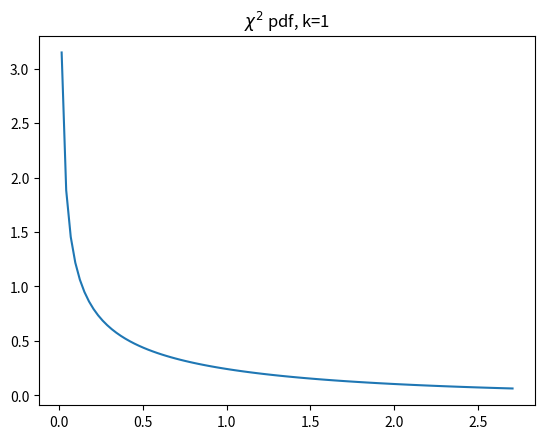
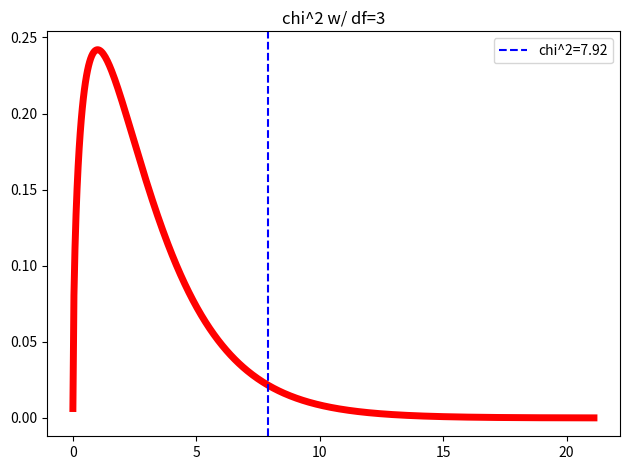
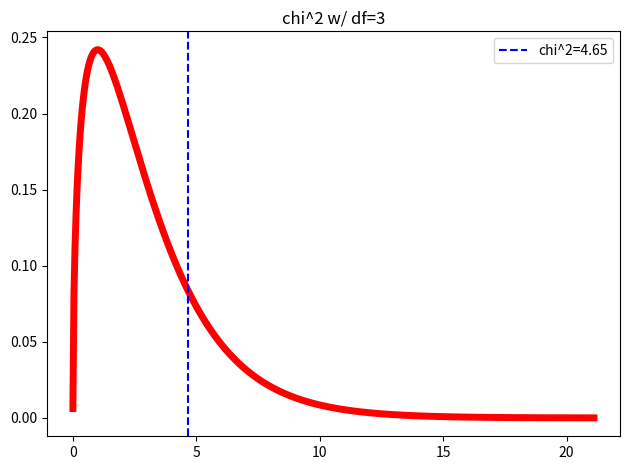

The matplotlib source for these figures, in order:
import pandas as pd
import numpy as np
import scipy.stats as stats
import matplotlib.pyplot as plt
%matplotlib inline

dist = stats.chi2(1)
dist.mean()

fig, ax = plt.subplots()

x = np.linspace(dist.ppf(0.1), dist.ppf(0.9), 100)
y = dist.pdf(x)

ax.plot(x, y)
ax.set_title('$\chi^2$ pdf, k=1');

data = [[50, 100, 180,70]]
count_table = pd.DataFrame(data, index = ['UK USERS'], columns = ['A', 'B', 'C', 'D'] )
count_table

us_data = [[60, 80, 180, 80]]
count_table.loc["EXPECTED"] =[60, 80, 180, 80]
count_table

chisq_stat = 7.92
degrees_of_freedom = 3
x = np.linspace(
        stats.chi2.ppf(0.000001, degrees_of_freedom),
        stats.chi2.ppf(0.9999, degrees_of_freedom), 
        500)
f, ax = plt.subplots()

ax.set_title('chi^2 w/ df=3')
ax.plot( x,stats.chi2.pdf(x, degrees_of_freedom), 'r-', lw=5)

# Chi-square statistic
ax.axvline(chisq_stat, ls='--', c='b', label='chi^2=7.92')
ax.legend()
plt.tight_layout();

# Note that we subtract since we want the area to the right of the statistic
p = 1 - stats.chi2.cdf(chisq_stat, df=degrees_of_freedom)
p

stats.chi2.sf(chisq_stat, df=3)

observations = [50, 100, 180, 70]
expectations = [60, 80, 180, 80]

result = stats.chisquare(f_obs=observations, f_exp=expectations)
result

# Our observations
obs = np.array([[ 68, 102, 246, 105],
                [ 86, 88, 216, 89]])

# Our expectations
exp = np.array([[ 80.234, 98.99, 240.702, 101.074],
                [ 73.766, 91.01, 221.298, 92.926]])

chi_formula_cells = (obs - exp)**2 / exp
chi_formula_cells

# Sum up to get the chisq stat; note we flatten to make summing easier
chisq_stat = sum(chi_formula_cells.flatten())
chisq_stat

chisq_stat = 4.65
degrees_of_freedom = 3

x = np.linspace(
        stats.chi2.ppf(0.000001, degrees_of_freedom),
        stats.chi2.ppf(0.9999, degrees_of_freedom), 
        500
)

f, ax = plt.subplots()
ax.set_title('chi^2 w/ df=3')
ax.plot(x, stats.chi2.pdf(x, degrees_of_freedom), 'r-', lw=5)

# Chi-square statistic
ax.axvline(chisq_stat, ls='--', c='b', label='chi^2=4.65')
ax.legend()
plt.tight_layout()

# Note we subract since we want the area to the right of the statistic
p = 1 - stats.chi2.cdf(chisq_stat, df=degrees_of_freedom)
p

obs

result = stats.contingency.chi2_contingency(obs)
chi, p, dof, exp = result
result


